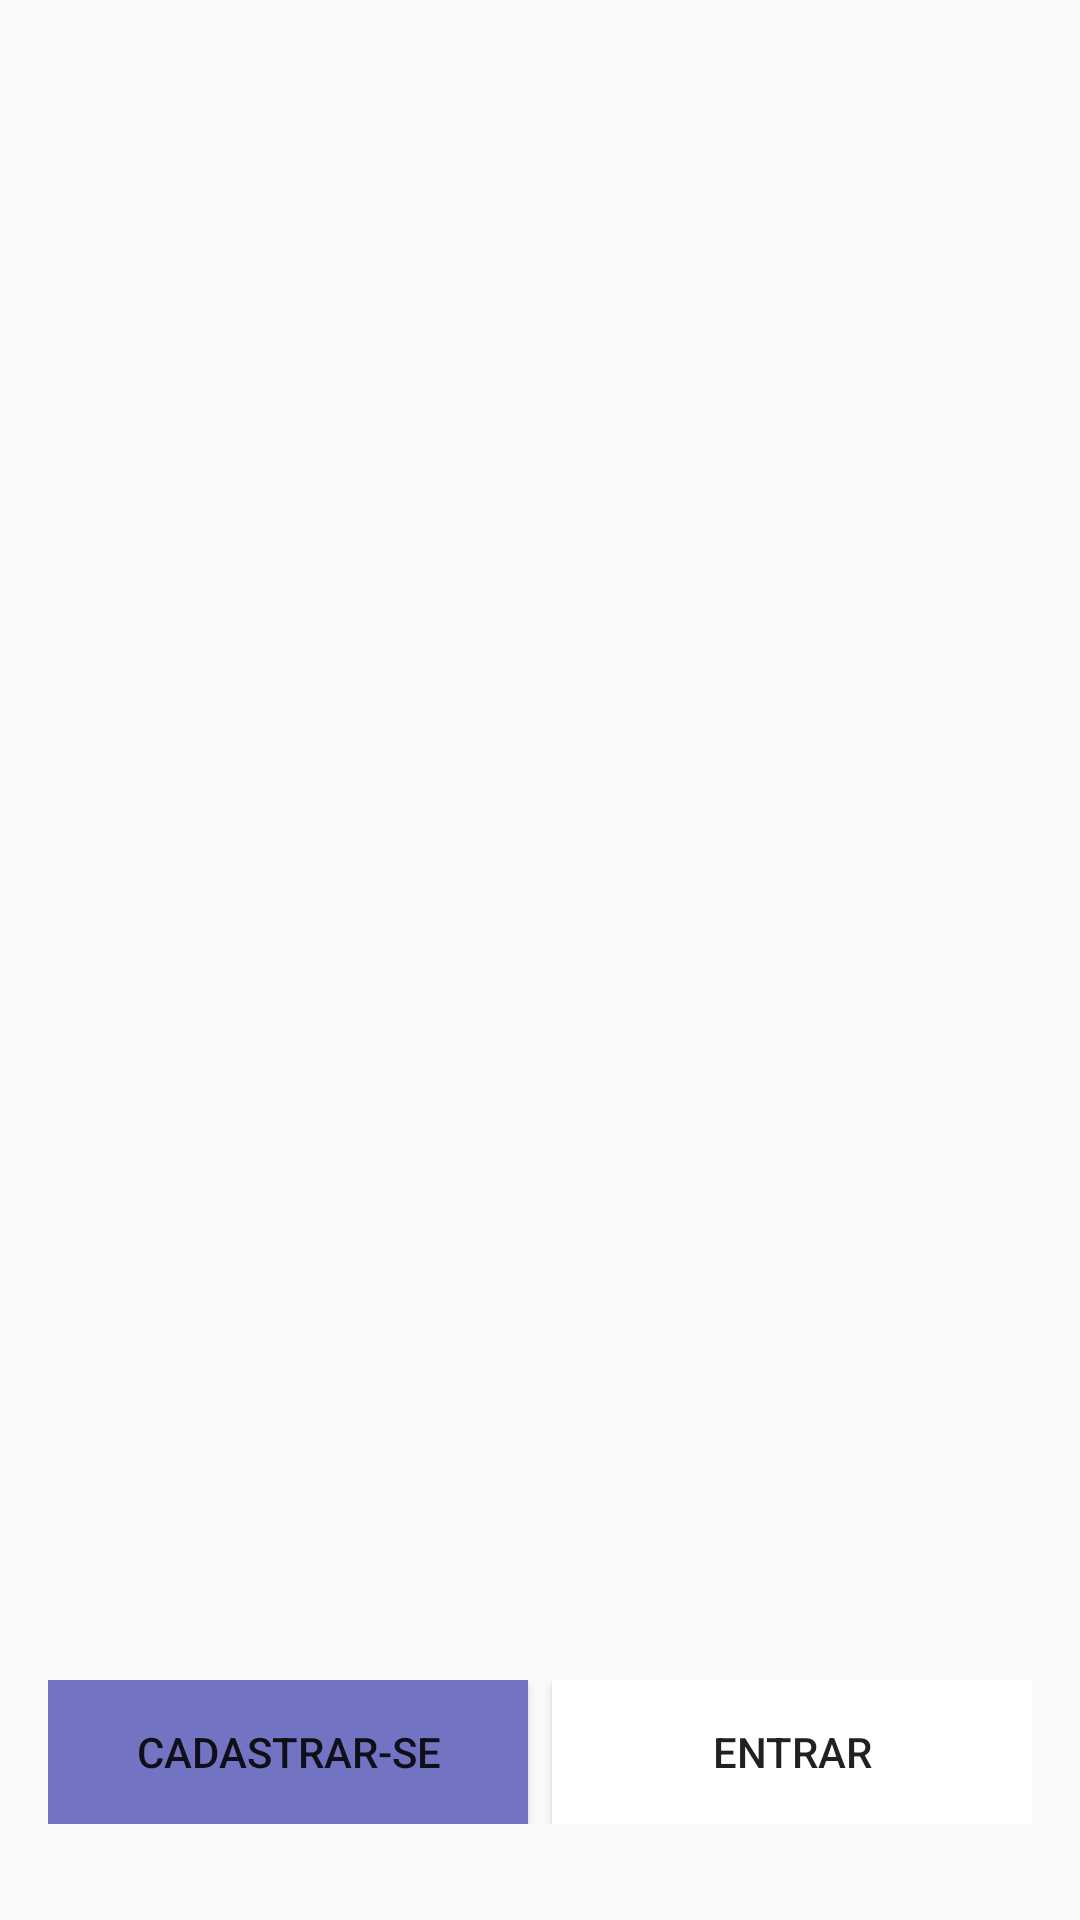

Write the Android layout XML for this screen, with the resource values it uses.
<!-- AndroidManifest.xml: application theme AppTheme -->
<!-- res/layout/activity_main.xml -->
<?xml version="1.0" encoding="utf-8"?>
<android.support.constraint.ConstraintLayout xmlns:android="http://schemas.android.com/apk/res/android"
    xmlns:app="http://schemas.android.com/apk/res-auto"
    xmlns:tools="http://schemas.android.com/tools"
    android:layout_width="match_parent"
    android:layout_height="match_parent"
    android:background="@drawable/fundo_login"
    tools:context=".activity.MainActivity">

    <ImageView
        android:id="@+id/logoSevice"
        android:layout_width="wrap_content"
        android:layout_height="wrap_content"
        android:layout_marginStart="8dp"
        android:layout_marginLeft="8dp"
        android:layout_marginTop="8dp"
        android:layout_marginEnd="8dp"
        android:layout_marginRight="8dp"
        android:layout_marginBottom="8dp"
        android:contentDescription="@string/descricaoLogo"
        app:layout_constraintBottom_toTopOf="@+id/linearLayout"
        app:layout_constraintEnd_toEndOf="parent"
        app:layout_constraintStart_toStartOf="parent"
        app:layout_constraintTop_toTopOf="parent"
        app:srcCompat="@drawable/logo" />

    <LinearLayout
        android:id="@+id/linearLayout"
        android:layout_width="0dp"
        android:layout_height="wrap_content"
        android:layout_marginStart="16dp"
        android:layout_marginLeft="16dp"
        android:layout_marginEnd="16dp"
        android:layout_marginRight="16dp"
        android:layout_marginBottom="32dp"
        android:orientation="horizontal"
        app:layout_constraintBottom_toBottomOf="parent"
        app:layout_constraintEnd_toEndOf="parent"
        app:layout_constraintStart_toStartOf="parent">

        <Button
            android:id="@+id/btnCadastrar"
            android:layout_width="match_parent"
            android:layout_height="wrap_content"
            android:layout_marginEnd="4dp"
            android:layout_marginRight="4dp"
            android:layout_weight="1"
            android:background="@color/brnCadastro"
            android:onClick="abrirTelaCadastro"
            android:text="@string/btnCadastrar" />

        <Button
            android:id="@+id/btnEntrar"
            android:layout_width="match_parent"
            android:layout_height="wrap_content"
            android:layout_marginStart="4dp"
            android:layout_marginLeft="4dp"
            android:layout_weight="1"
            android:background="@color/btnLogin"
            android:onClick="abrirTelaLogin"
            android:text="@string/btnEntrar" />
    </LinearLayout>
</android.support.constraint.ConstraintLayout>
<!-- resources referenced by this layout -->
<resources>
  <color name="brnCadastro">#7373C4</color>
  <color name="btnLogin">#FFFFFF</color>
  <!-- drawable logo: png bitmap (drawable-v24, 7028 bytes) -->
  <string name="btnCadastrar">Cadastrar-se</string>
  <string name="btnEntrar">Entrar</string>
  <string name="descricaoLogo">Logo do app</string>
  <style name="AppTheme" parent="Theme.AppCompat.Light.DarkActionBar">
          
          <item name="colorPrimary">@color/colorPrimary</item>
          <item name="colorPrimaryDark">@color/colorPrimaryDark</item>
          <item name="colorAccent">@color/colorAccent</item>
      </style>
  <color name="colorPrimary">#4169BD</color>
  <color name="colorPrimaryDark">#6D6DA7</color>
  <color name="colorAccent">#000E61</color>
</resources>
